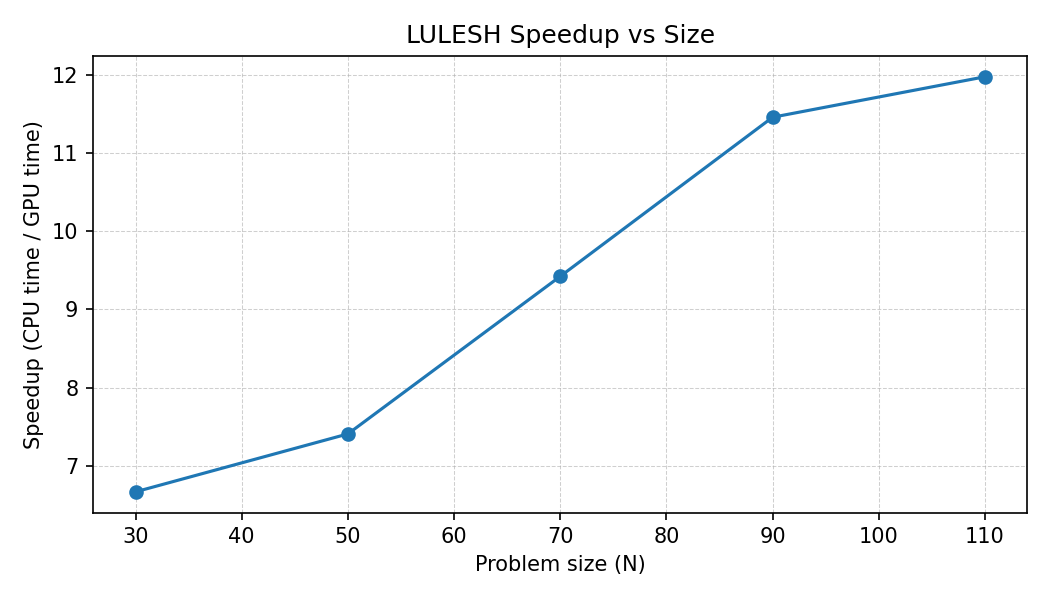

Data behind this chart, as committed beside it:
size, cpu_elapsed_s, gpu_elapsed_s, cpu_fom, gpu_fom, speedup_time, speedup_fom
30, 1.0, 0.15, 2572, 18119, 6.667, 7.044
50, 2.0, 0.27, 6119, 45527, 7.407, 7.44
70, 4.9, 0.52, 7019, 66085, 9.423, 9.415
90, 11.0, 0.96, 6537, 75746, 11.46, 11.59
110, 20.0, 1.67, 6554, 79481, 11.98, 12.13
